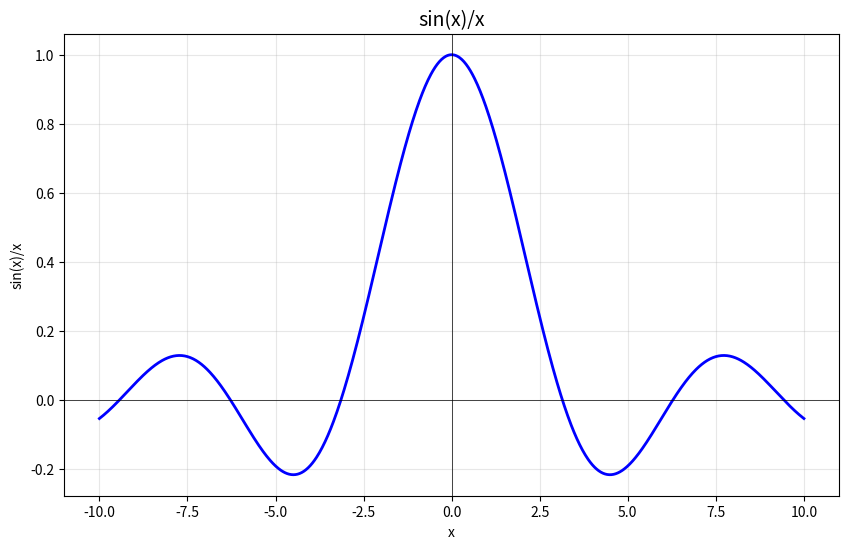
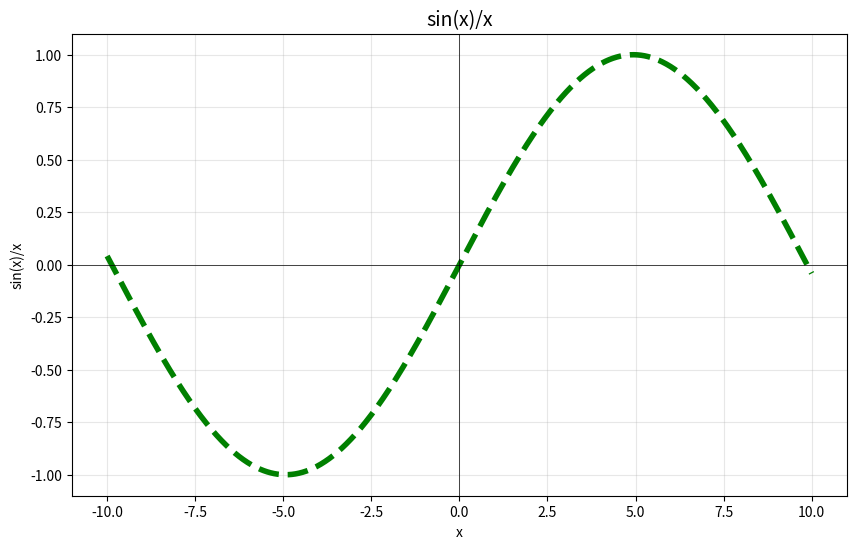

These figures' Python source, in order:
# %% Section 1
import numpy as np
import matplotlib.pyplot as plt

# Plot sinc function (sin(x)/x)
x1 = np.linspace(-10, 10, 1000)
# Avoid division by zero at x=0
y1 = np.sinc(x1/np.pi)  # numpy's sinc is normalized: sinc(x) = sin(πx)/(πx)

plt.figure(figsize=(10, 6))
plt.plot(x1, y1, 'b-', linewidth=2)
plt.title('sin(x)/x', fontsize=14)
plt.xlabel('x')
plt.ylabel('sin(x)/x')
plt.grid(True, alpha=0.3)
plt.axhline(y=0, color='k', linewidth=0.5)
plt.axvline(x=0, color='k', linewidth=0.5)
plt.show()

# %% Section 1
import numpy as np
import matplotlib.pyplot as plt

# Plot sinc function (sin(x)/x)
x1 = np.linspace(-10, 10, 1000)
# Avoid division by zero at x=0
y1 = np.sin(x1/np.pi)  # numpy's sinc is normalized: sinc(x) = sin(πx)/(πx)

plt.figure(figsize=(10, 6))
plt.plot(x1, y1, 'g--', linewidth=4)
plt.title('sin(x)/x', fontsize=14)
plt.xlabel('x')
plt.ylabel('sin(x)/x')
plt.grid(True, alpha=0.3)
plt.axhline(y=0, color='k', linewidth=0.5)
plt.axvline(x=0, color='k', linewidth=0.5)
plt.show()

